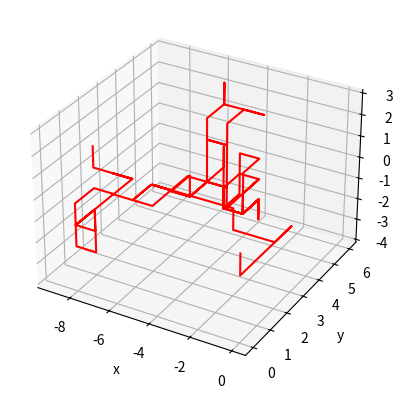

Reproduce this figure in Python.
import numpy as np
import matplotlib.pyplot as plt
import random

def move(position):
	pos = position;
	
	n=random.randint(1,6)
	move=int(n)
	#moved = np.array([0,0,0])

	if move == 1:
		pos_current=pos+np.array([0,1,0])
		#print ("moved UP, Current Position ",pos_current)
	if move == 2:
		pos_current=pos+np.array([0,-1,0])
		#print ("moved DOWN, Current Position ",pos_current)
	if move == 3:
		pos_current=pos+np.array([-1,0,0])
		#print ("moved LEFT, Current Position ",pos_current)
	if move == 4:
		pos_current=pos+np.array([1,0,0])
		#print ("moved RIGHT, Current Position ",pos_current)
	if move == 5:
		pos_current=pos+np.array([0,0,1])
		#print ("moved FORWARD, Current Position ",pos_current)
	if move == 6:
		pos_current=pos+np.array([0,0,-1])
		#print ("moved BACKWARD, Current Position ",pos_current)
	#else: pos_current = pos+np.array([0,0,0])
							
	return pos_current 


initial_position= np.array([0,0,0])
position_history = initial_position
i= int(1);
while i<=int(100):
		print ("i=",i)
		y = move(initial_position)
		print ("y=",y)
		print ("position_history before np.vstack=",position_history)
		position_history = np.vstack([position_history,y])
		print ("position_history AFTER np.vstack=",position_history)
		
		if abs(y[0]) == 10 or abs(y[1]) == 10 or abs(y[2]) == 10: 
			#print ("y=",y)
			break
		i += 1
		initial_position = y
		
#print (position_history,i)
#print (np.array(position_history[len(position_history)-1,:]))
#print (len(position_history)-1)
#dataset=np.array([position_history[:,0],position_history[:,1],position_history[:,2]])

z=position_history
#print (dataset)
fig=plt.figure()
axes=plt.axes(projection="3d")
axes.set_xlabel("x")
axes.set_ylabel("y")
axes.set_zlabel("z")
line=axes.plot3D(z[:,0],z[:,1],z[:,2],'red')
plt.show()


print ("z=",z)

